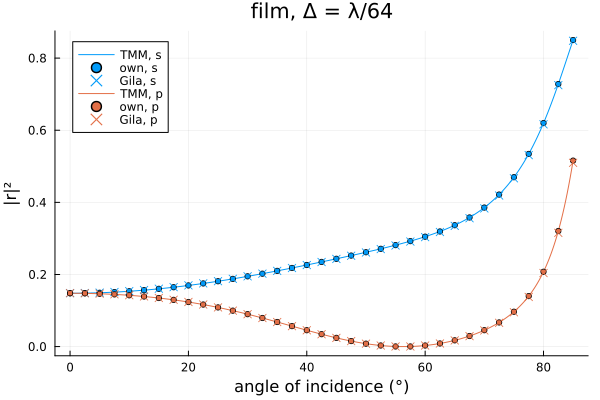

The data file committed next to this chart (first rows):
pol	angle	R_tmm	R_own	R_gila
s	0.00	0.1479	0.1479	0.1483
s	2.50	0.1483	0.1483	0.1486
s	5.00	0.1493	0.1493	0.1496
s	7.50	0.151	0.151	0.1514
s	10.00	0.1534	0.1534	0.1538
s	12.50	0.1565	0.1565	0.1568
s	15.00	0.1602	0.1602	0.1605
s	17.50	0.1646	0.1646	0.1649
s	20.00	0.1696	0.1696	0.1698
s	22.50	0.1751	0.1751	0.1753
s	25.00	0.1812	0.1812	0.1814
s	27.50	0.1878	0.1878	0.1879
s	30.00	0.1948	0.1948	0.1949
s	32.50	0.2022	0.2022	0.2023
s	35.00	0.21	0.21	0.21
s	37.50	0.218	0.218	0.2179
s	40.00	0.2263	0.2263	0.2261
s	42.50	0.2348	0.2348	0.2345
s	45.00	0.2435	0.2435	0.2431
s	47.50	0.2524	0.2524	0.2519
s	50.00	0.2616	0.2616	0.261
s	52.50	0.2712	0.2712	0.2704
s	55.00	0.2814	0.2814	0.2805
s	57.50	0.2924	0.2924	0.2913
s	60.00	0.3048	0.3048	0.3036
s	62.50	0.3192	0.3192	0.3177
s	65.00	0.3365	0.3365	0.3348
s	67.50	0.358	0.358	0.356
s	70.00	0.3856	0.3856	0.3832
s	72.50	0.4216	0.4216	0.4189
s	75.00	0.4697	0.4697	0.4667
s	77.50	0.5342	0.5342	0.531
s	80.00	0.6197	0.6197	0.6164
s	82.50	0.7279	0.7279	0.7249
s	85.00	0.85	0.85	0.848
p	0.00	0.1479	0.1479	0.1483
p	2.50	0.1476	0.1476	0.1479
p	5.00	0.1465	0.1465	0.1469
p	7.50	0.1448	0.1448	0.1451
p	10.00	0.1422	0.1422	0.1425
p	12.50	0.1389	0.1389	0.1392
p	15.00	0.1347	0.1347	0.1349
p	17.50	0.1296	0.1296	0.1298
p	20.00	0.1236	0.1236	0.1238
p	22.50	0.1166	0.1166	0.1167
p	25.00	0.1086	0.1086	0.1087
p	27.50	0.09969	0.09969	0.0997
p	30.00	0.08988	0.08988	0.08985
p	32.50	0.07933	0.07933	0.07926
p	35.00	0.06821	0.06821	0.06811
p	37.50	0.05679	0.05679	0.05667
p	40.00	0.04539	0.04539	0.04527
p	42.50	0.0344	0.0344	0.03428
p	45.00	0.02424	0.02424	0.02413
p	47.50	0.01534	0.01534	0.01526
p	50.00	0.008158	0.008158	0.008102
p	52.50	0.003062	0.003062	0.003035
p	55.00	0.0003704	0.0003704	0.0003649
p	57.50	0.0003112	0.0003112	0.0003113
p	60.00	0.003036	0.003036	0.003016
... 10 more rows
